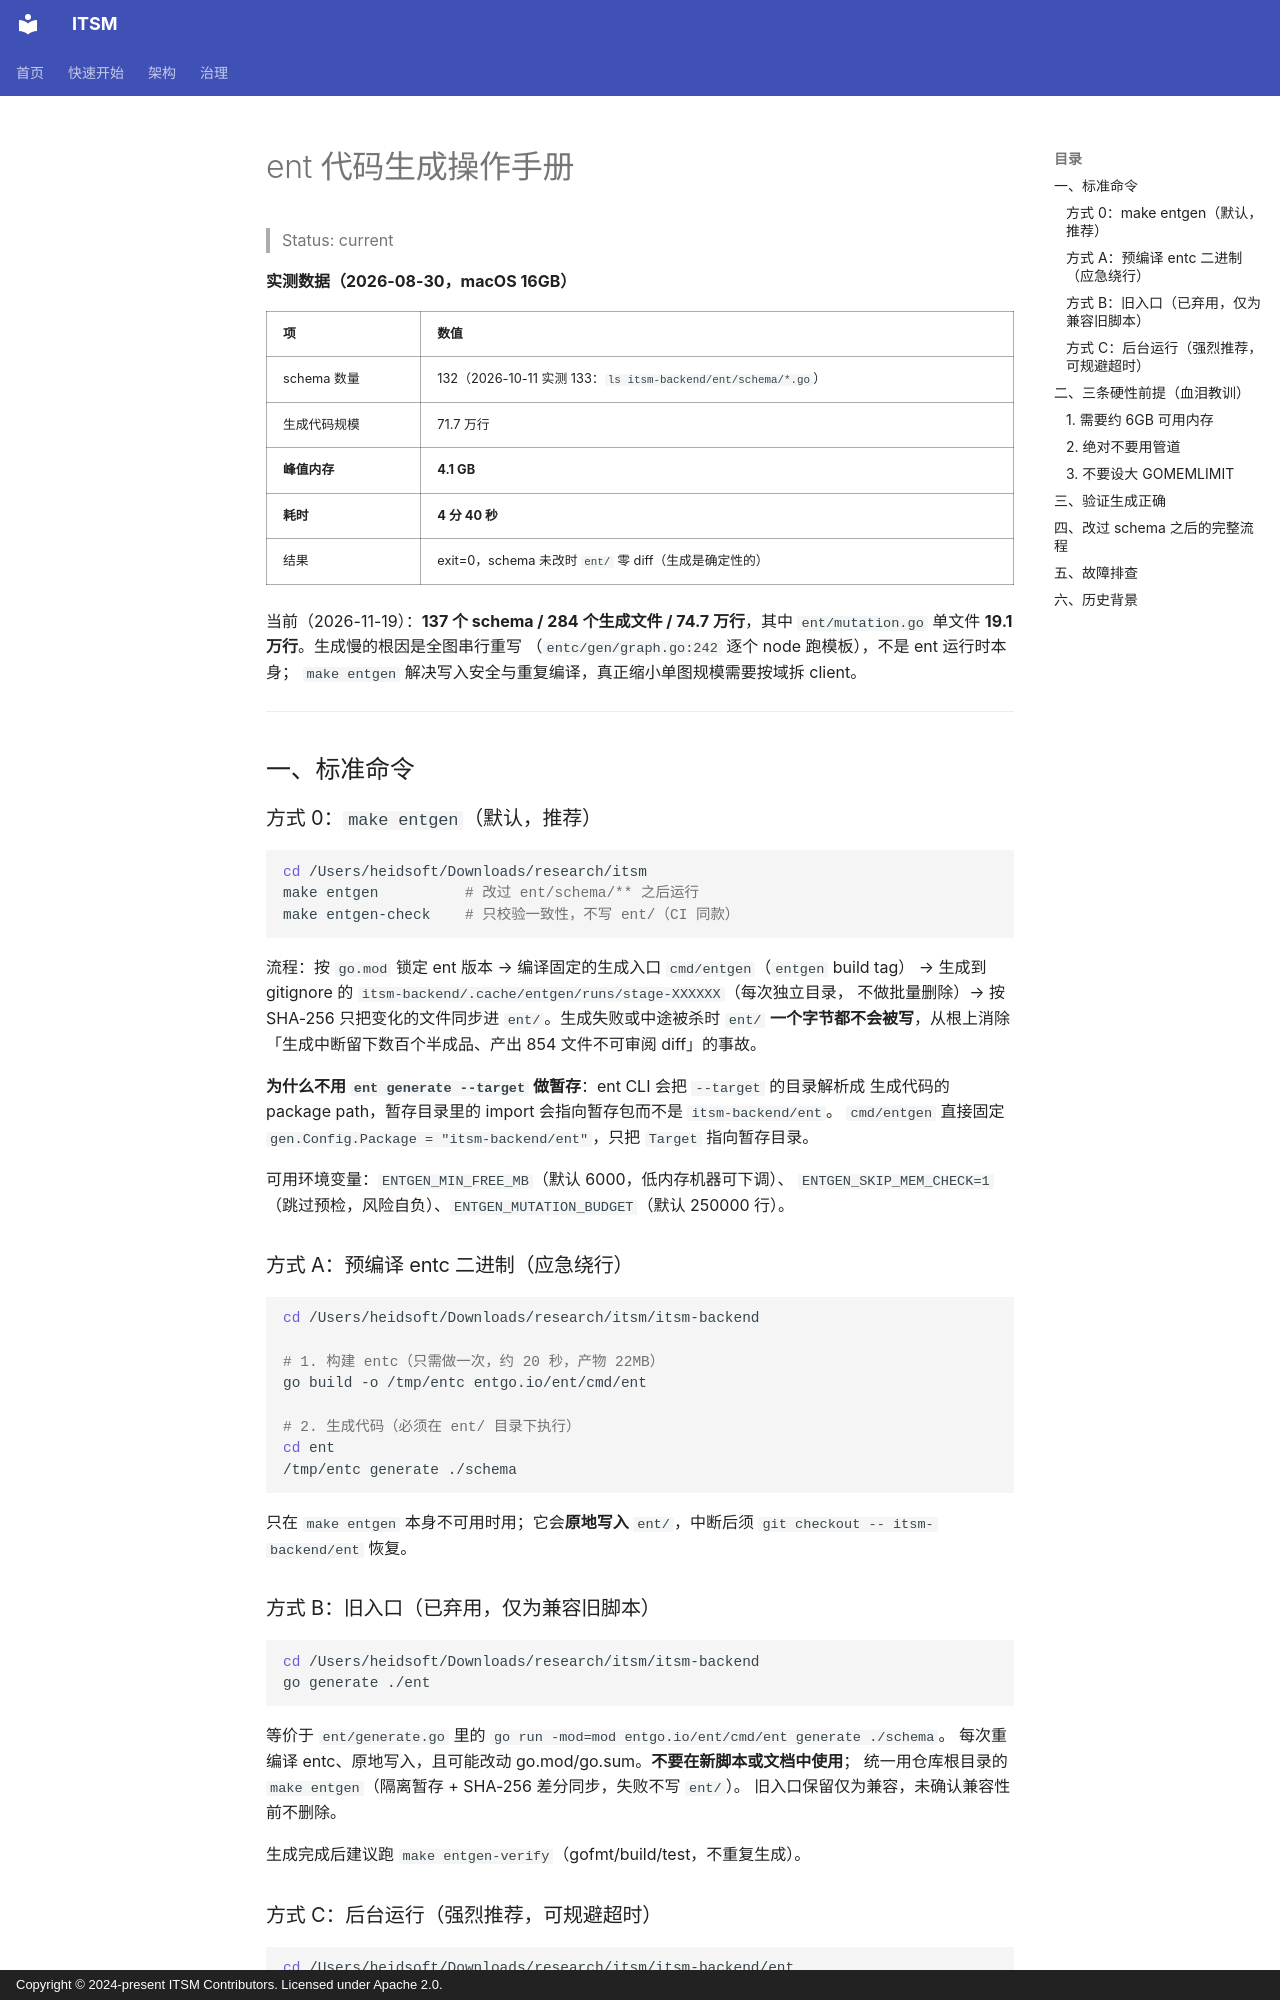

repository: heidsoft/itsm · page: delivery/entc-codegen-runbook/index.html · generator: mkdocs · copyright: Copyright © 2024-present ITSM Contributors. Licensed under Apache 2.0.

# ent 代码生成操作手册

> Status: current

**实测数据（2026-08-30，macOS 16GB）**

| 项 | 数值 |
|---|---|
| schema 数量 | 132（2026-10-11 实测 133：`ls itsm-backend/ent/schema/*.go`）|
| 生成代码规模 | 71.7 万行 |
| **峰值内存** | **4.1 GB** |
| **耗时** | **4 分 40 秒** |
| 结果 | exit=0，schema 未改时 `ent/` 零 diff（生成是确定性的） |

当前（2026-11-19）：**137 个 schema / 284 个生成文件 / 74.7 万行**，其中
`ent/mutation.go` 单文件 **19.1 万行**。生成慢的根因是全图串行重写
（`entc/gen/graph.go:242` 逐个 node 跑模板），不是 ent 运行时本身；
`make entgen` 解决写入安全与重复编译，真正缩小单图规模需要按域拆 client。

---

## 一、标准命令

### 方式 0：`make entgen`（默认，推荐）

```bash
cd /Users/heidsoft/Downloads/research/itsm
make entgen          # 改过 ent/schema/** 之后运行
make entgen-check    # 只校验一致性，不写 ent/（CI 同款）
```

流程：按 `go.mod` 锁定 ent 版本 → 编译固定的生成入口 `cmd/entgen`（`entgen` build tag）
→ 生成到 gitignore 的 `itsm-backend/.cache/entgen/runs/stage-XXXXXX`（每次独立目录，
不做批量删除）→ 按 SHA-256 只把变化的文件同步进 `ent/`。生成失败或中途被杀时 `ent/` **一个字节都不会被写**，从根上消除
「生成中断留下数百个半成品、产出 854 文件不可审阅 diff」的事故。

**为什么不用 `ent generate --target` 做暂存**：ent CLI 会把 `--target` 的目录解析成
生成代码的 package path，暂存目录里的 import 会指向暂存包而不是 `itsm-backend/ent`。
`cmd/entgen` 直接固定 `gen.Config.Package = "itsm-backend/ent"`，只把 `Target` 指向暂存目录。

可用环境变量：`ENTGEN_MIN_FREE_MB`（默认 6000，低内存机器可下调）、
`ENTGEN_SKIP_MEM_CHECK=1`（跳过预检，风险自负）、`ENTGEN_MUTATION_BUDGET`（默认 250000 行）。

### 方式 A：预编译 entc 二进制（应急绕行）

```bash
cd /Users/heidsoft/Downloads/research/itsm/itsm-backend

# 1. 构建 entc（只需做一次，约 20 秒，产物 22MB）
go build -o /tmp/entc entgo.io/ent/cmd/ent

# 2. 生成代码（必须在 ent/ 目录下执行）
cd ent
/tmp/entc generate ./schema
```

只在 `make entgen` 本身不可用时用；它会**原地写入** `ent/`，中断后须
`git checkout -- itsm-backend/ent` 恢复。
